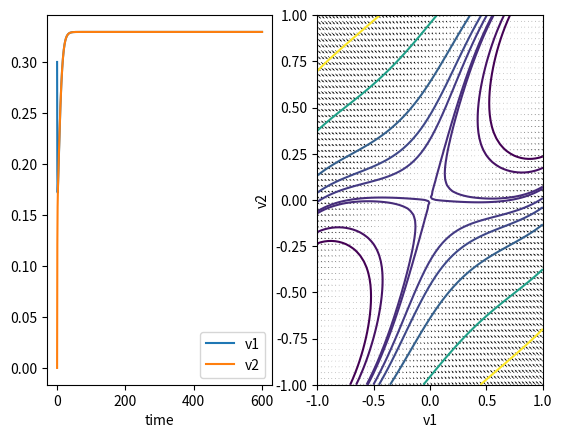

Recreate this plot in Python.
import numpy as np  
import matplotlib.pyplot as plt 

W = np.array([[0., 1.], [1., 0.]])
# g = lambda u, l:2.0*np.arctan(np.pi*l*u/2.0)/np.pi
g = lambda u, l:2.0*np.arctan(np.pi*np.multiply(l,u)/2.0)/(np.pi)
T =600
h = 0.01
NT = int(T/h)

u = np.zeros((2, NT))
t = np.zeros(NT)
tau = np.array([1., 1.])
l = [1.1, 1.1]

u[:,0] = [0.3, 0.0]
f = lambda u: -u + np.dot(W, g(u, l))

def F( x, y ):
    fx = -x + W[0, 0]*g(x, l[0]) + W[0, 1]*g(y, l[1])
    fy = -y + W[1, 0]*g(x, l[0]) + W[1, 1]*g(y, l[1])
    return fx, fy

nx, ny = 64, 64
x = np.linspace(-1., 1., nx)
y = np.linspace(-1., 1., ny)
X, Y = np.meshgrid(x, y)
U,V = F(X,Y)

for i in range(NT-1):
    u[:,i+1] = u[:,i] + h*f(u[:,i])
    t[i+1] = t[i] + h

fig, ax = plt.subplots(1, 2)
ax[0].plot(t, u[0,:], label = "v1")
ax[0].plot(t, u[1,:], label = "v2")
ax[0].legend()
ax[0].set_xlabel("time")

ax[1].quiver(X, Y, U, V)

## Countour plot
a = 0.5
b = 0.5
c = 0.5
d = 0.
mu1 = 1.0/l[0]
mu2 = 1.0/l[1]
# X = np.arange(-1.0, 1.0, 0.1)
# Y = np.arange(-1.0, 1.0, 0.1)
# X, Y = np.meshgrid(X, Y)
Z = -a*np.multiply(X, X) - (b + c)*np.multiply(X, Y) - d*np.multiply(Y, Y) - mu1*np.log(np.abs(np.cos(X))) - mu2*np.log(np.abs(np.cos(Y)))

CS = ax[1].contour(X, Y, Z, levels = [-0.15, -0.1, -0.01, 0., 0.05, 0.1, 0.2, 0.5, 1.0])
ax[1].set_xlabel("v1")
ax[1].set_ylabel("v2")



plt.show()
